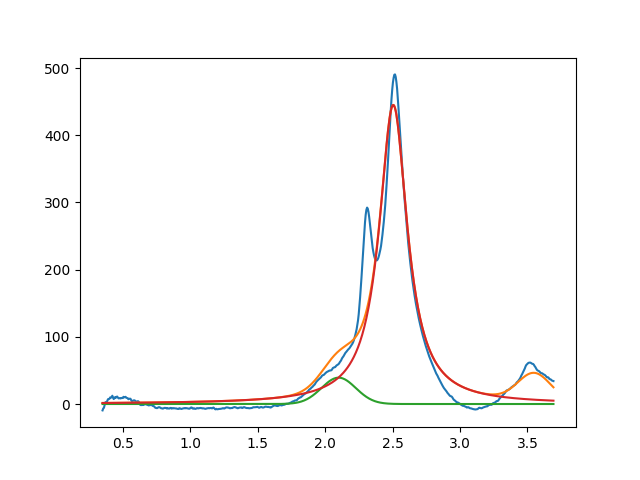

The data file committed next to this chart (first rows):
2.099999999999999645e+00, 3.922417529657451496e+01, 2.999999999999999334e-01, 9.999999999999998890e-01
2.505185105943099177e+00, 4.450218230602850440e+02, 2.528870457536039895e-01, 6.223879618799769869e-17
3.549999999999999378e+00, 3.999999999999999289e+01, 2.844841899874219204e-01, 9.999999999999998890e-01
